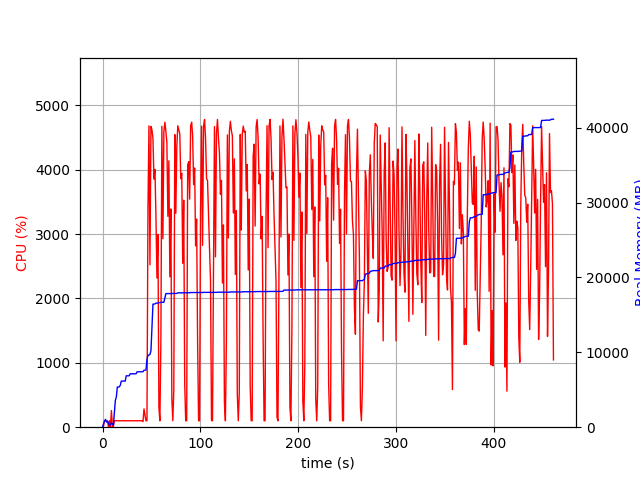

The file beside this chart, header and first rows:
elapsed_time, nproc, cpu, mem_real, mem_virtual
3.62396240234375e-05, 1, 0.0, 8.945, 3186
1.006, 5, 20.9, 463.7, 2107
2.016, 4, 102.2, 798, 2495
3.024, 5, 100.2, 1045, 3022
4.031, 3, 99.2, 692, 2075
5.04, 3, 99.2, 770.9, 2187
6.047, 6, 2.0, 541.3, 2632
7.055, 3, 101.2, 315.9, 1643
8.063, 3, 2.0, 289.5, 1629
9.071, 4, 259.0, 567.9, 2253
10.08, 5, 5.0, 482.2, 2277
11.09, 1, 15.9, 291, 1642
12.09, 1, 100.2, 1869, 3656
13.1, 1, 99.3, 3589, 6680
14.11, 1, 99.9, 4047, 6776
15.12, 1, 100.0, 5367, 8578
16.13, 1, 100.0, 5367, 8578
17.14, 1, 100.1, 5389, 8578
18.15, 1, 100.0, 5595, 8690
19.16, 1, 100.1, 6157, 10738
20.17, 1, 100.0, 6157, 10738
21.18, 1, 100.0, 6157, 10738
22.19, 1, 100.1, 6157, 10738
23.2, 1, 100.0, 6157, 10738
24.21, 1, 102.0, 6865, 10738
25.22, 1, 100.0, 6865, 10738
26.23, 1, 99.0, 6865, 10738
27.24, 1, 100.0, 6865, 10738
28.25, 1, 101.0, 7131, 10738
29.26, 1, 99.0, 7133, 10750
30.27, 1, 101.1, 7133, 10750
31.28, 1, 100.0, 7133, 10750
32.29, 1, 100.0, 7133, 10750
33.3, 1, 100.0, 7135, 10750
34.31, 1, 100.0, 7135, 10750
35.32, 1, 101.0, 7401, 10750
36.33, 1, 100.0, 7401, 10750
37.34, 1, 99.1, 7401, 10750
38.35, 1, 100.0, 7401, 10750
39.36, 1, 101.0, 7401, 10750
40.37, 1, 100.0, 7401, 10750
41.38, 2, 88.2, 7425, 13950
42.38, 1, 284.2, 7613, 14199
43.4, 1, 185.0, 7616, 14199
44.41, 1, 100.0, 7650, 14199
45.42, 1, 100.0, 9038, 16887
46.42, 1, 3370, 9622, 17061
47.45, 1, 4681, 9622, 17061
48.47, 1, 2523, 9728, 17061
49.49, 1, 4672, 10197, 23793
50.52, 1, 4619, 13185, 24285
51.54, 1, 4487, 16439, 24285
52.55, 1, 3855, 16439, 24285
53.57, 1, 4005, 16469, 24285
54.6, 1, 3273, 16565, 24285
55.62, 1, 2318, 16565, 24285
56.62, 1, 2995, 16607, 24285
57.63, 1, 300.6, 16629, 24477
58.64, 1, 100.2, 16629, 24477
59.65, 1, 1358, 16681, 24477
... 396 more rows
